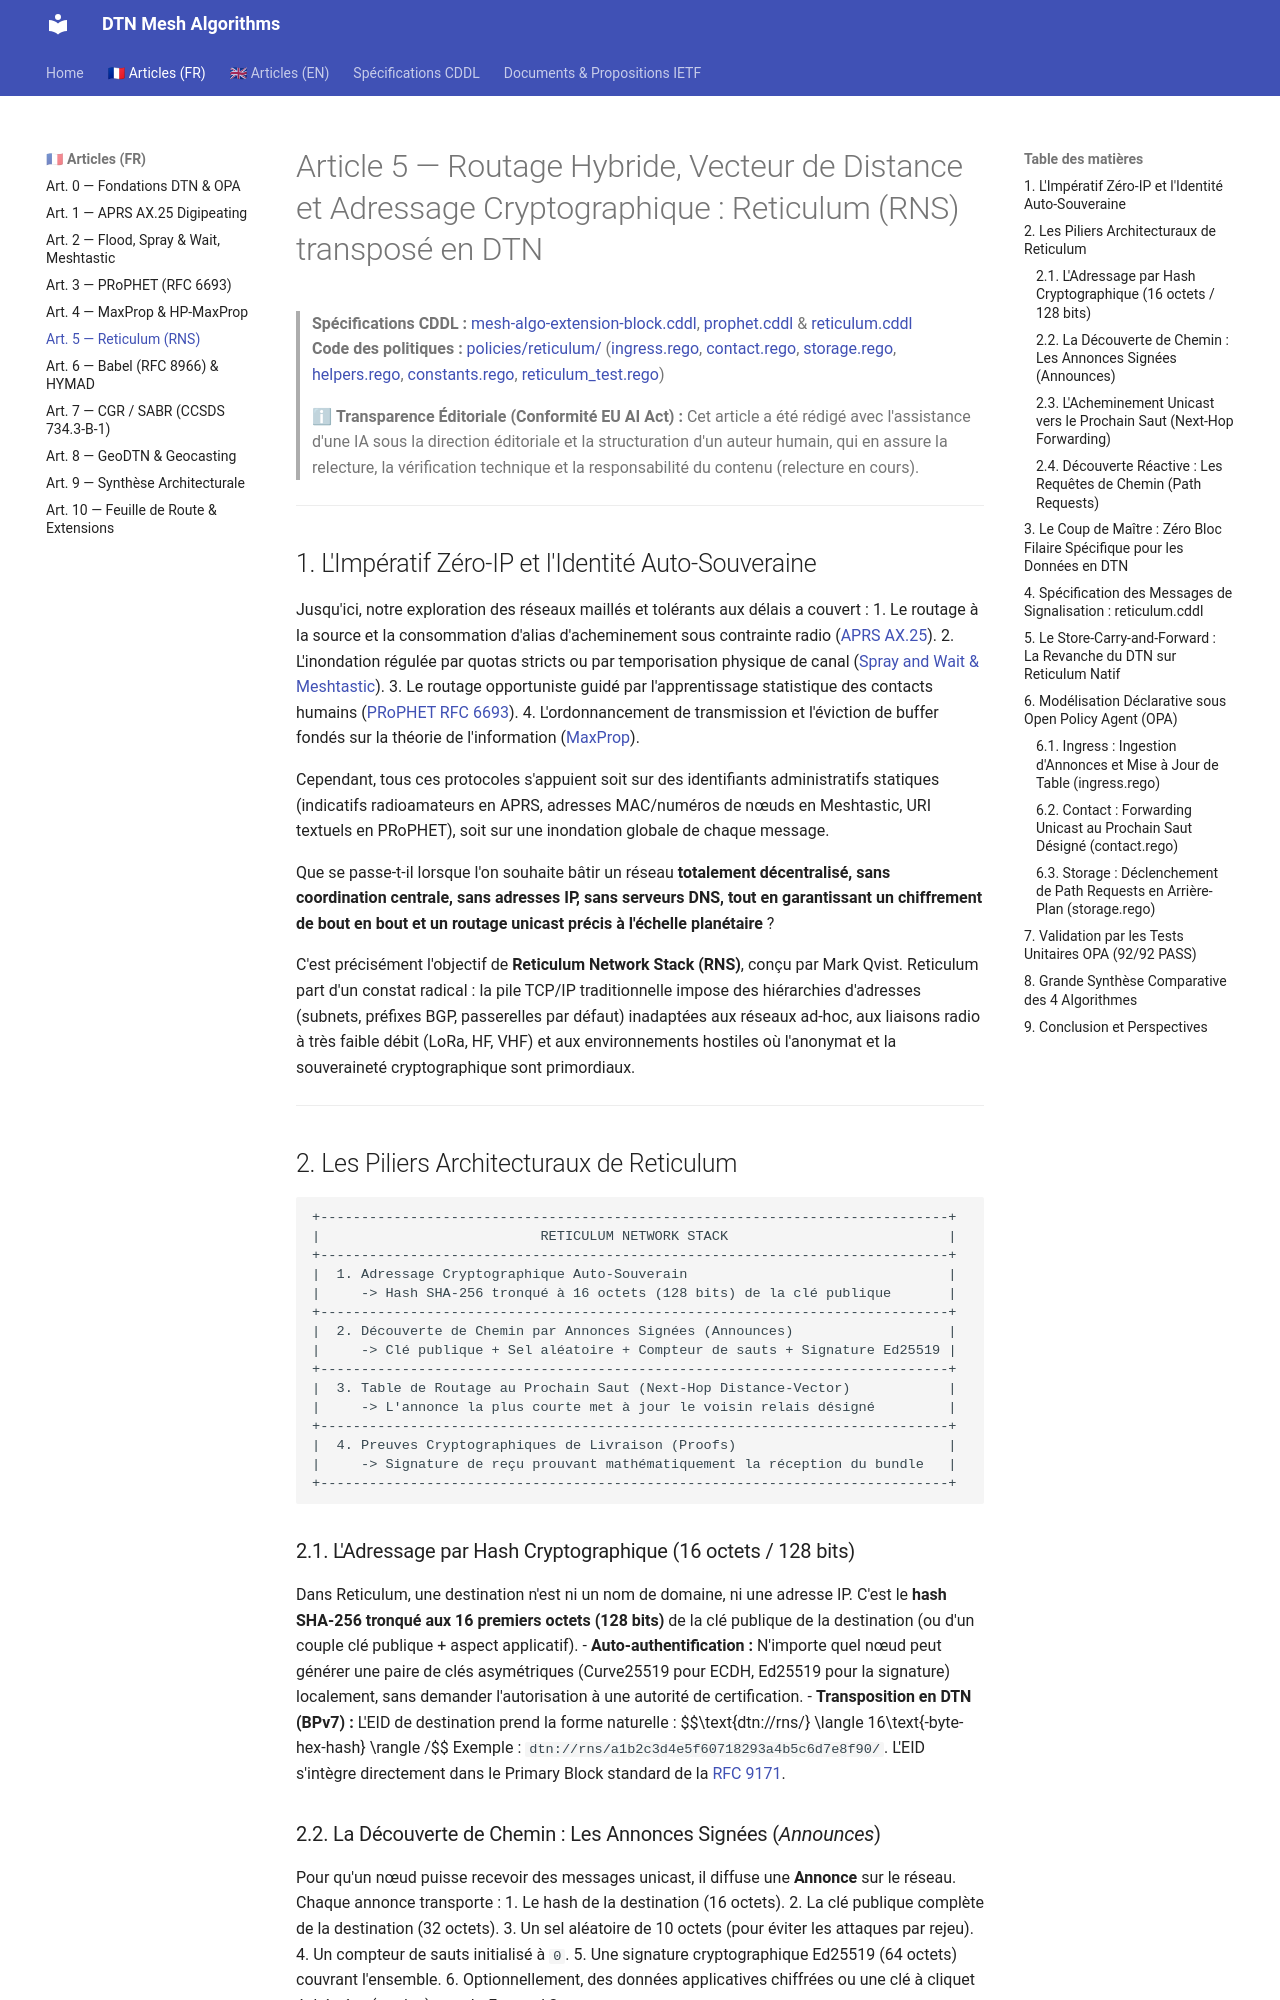

repository: loic-fejoz/dtn-mesh-algorithms · page: article-5-reticulum/index.html · generator: mkdocs

# Article 5 — Routage Hybride, Vecteur de Distance et Adressage Cryptographique : Reticulum (RNS) transposé en DTN

> **Spécifications CDDL :** [mesh-algo-extension-block.cddl](./mesh-algo-extension-block.cddl), [prophet.cddl](./prophet.cddl) & [reticulum.cddl](./reticulum.cddl)  
> **Code des politiques :** [policies/reticulum/](./policies/reticulum/) ([ingress.rego](./policies/reticulum/ingress.rego), [contact.rego](./policies/reticulum/contact.rego), [storage.rego](./policies/reticulum/storage.rego), [helpers.rego](./policies/reticulum/helpers.rego), [constants.rego](./policies/reticulum/constants.rego), [reticulum_test.rego](./policies/reticulum/reticulum_test.rego))

> ℹ **Transparence Éditoriale (Conformité EU AI Act) :** Cet article a été rédigé avec l'assistance d'une IA sous la direction éditoriale et la structuration d'un auteur humain, qui en assure la relecture, la vérification technique et la responsabilité du contenu (relecture en cours).

---

## 1. L'Impératif Zéro-IP et l'Identité Auto-Souveraine

Jusqu'ici, notre exploration des réseaux maillés et tolérants aux délais a couvert :
1. Le routage à la source et la consommation d'alias d'acheminement sous contrainte radio ([APRS AX.25](./article-1-aprs.md)).
2. L'inondation régulée par quotas stricts ou par temporisation physique de canal ([Spray and Wait & Meshtastic](./article-2-flood.md)).
3. Le routage opportuniste guidé par l'apprentissage statistique des contacts humains ([PRoPHET RFC 6693](./article-3-prophet.md)).
4. L'ordonnancement de transmission et l'éviction de buffer fondés sur la théorie de l'information ([MaxProp](./article-4-maxprop.md)).

Cependant, tous ces protocoles s'appuient soit sur des identifiants administratifs statiques (indicatifs radioamateurs en APRS, adresses MAC/numéros de nœuds en Meshtastic, URI textuels en PRoPHET), soit sur une inondation globale de chaque message.

Que se passe-t-il lorsque l'on souhaite bâtir un réseau **totalement décentralisé, sans coordination centrale, sans adresses IP, sans serveurs DNS, tout en garantissant un chiffrement de bout en bout et un routage unicast précis à l'échelle planétaire** ?

C'est précisément l'objectif de **Reticulum Network Stack (RNS)**, conçu par Mark Qvist. Reticulum part d'un constat radical : la pile TCP/IP traditionnelle impose des hiérarchies d'adresses (subnets, préfixes BGP, passerelles par défaut) inadaptées aux réseaux ad-hoc, aux liaisons radio à très faible débit (LoRa, HF, VHF) et aux environnements hostiles où l'anonymat et la souveraineté cryptographique sont primordiaux.

---

## 2. Les Piliers Architecturaux de Reticulum

```
+-----------------------------------------------------------------------------+
|                           RETICULUM NETWORK STACK                           |
+-----------------------------------------------------------------------------+
|  1. Adressage Cryptographique Auto-Souverain                                |
|     -> Hash SHA-256 tronqué à 16 octets (128 bits) de la clé publique       |
+-----------------------------------------------------------------------------+
|  2. Découverte de Chemin par Annonces Signées (Announces)                   |
|     -> Clé publique + Sel aléatoire + Compteur de sauts + Signature Ed25519 |
+-----------------------------------------------------------------------------+
|  3. Table de Routage au Prochain Saut (Next-Hop Distance-Vector)            |
|     -> L'annonce la plus courte met à jour le voisin relais désigné         |
+-----------------------------------------------------------------------------+
|  4. Preuves Cryptographiques de Livraison (Proofs)                          |
|     -> Signature de reçu prouvant mathématiquement la réception du bundle   |
+-----------------------------------------------------------------------------+
```
